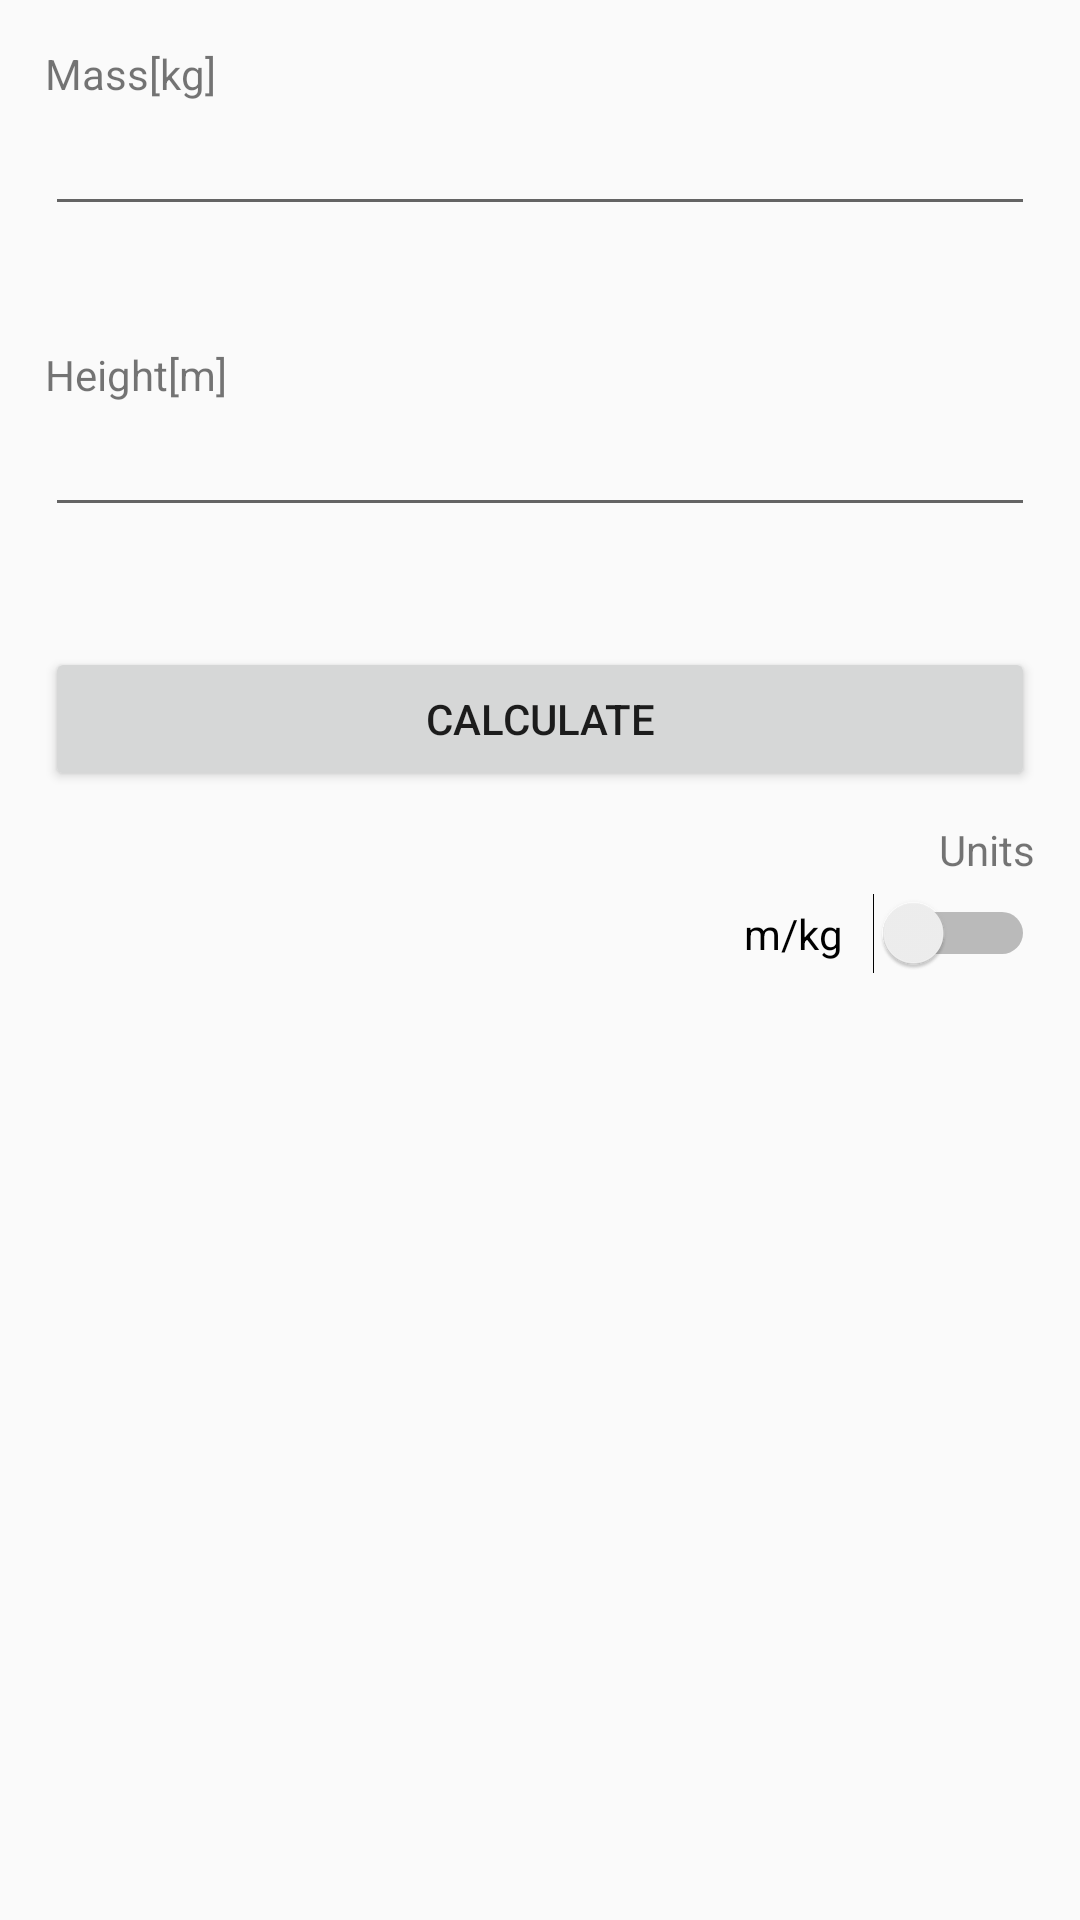

The Android layout XML behind this screen, and the referenced resources:
<!-- AndroidManifest.xml: application theme AppTheme -->
<!-- res/layout/activity_input.xml -->
<?xml version="1.0" encoding="utf-8"?>
<LinearLayout xmlns:android="http://schemas.android.com/apk/res/android"
    xmlns:app="http://schemas.android.com/apk/res-auto"
    xmlns:tools="http://schemas.android.com/tools"
    android:layout_width="match_parent"
    android:layout_height="match_parent"
    android:orientation="vertical"
    tools:context="com.example.szymon.bmicalculator.InputActivity"
    android:padding="15dp">

    <TextView
        android:id="@+id/massTextView"
        android:layout_width="match_parent"
        android:layout_height="wrap_content"
        android:text="@string/massLabelKilograms"
        android:labelFor="@id/massEditText"/>

    <EditText
        android:id="@+id/massEditText"
        android:layout_width="match_parent"
        android:layout_height="wrap_content"
        android:ems="10"
        android:inputType="numberDecimal"/>

    <TextView
        android:id="@+id/heightTextView"
        android:layout_width="match_parent"
        android:layout_height="wrap_content"
        android:layout_marginTop="40dp"
        android:text="@string/heightLabelMeters"
        android:labelFor="@id/heightEditText"/>

    <EditText
        android:id="@+id/heightEditText"
        android:layout_width="match_parent"
        android:layout_height="wrap_content"
        android:ems="10"
        android:inputType="numberDecimal" />

    <Button
        android:id="@+id/calculateButton"
        android:layout_width="match_parent"
        android:layout_height="wrap_content"
        android:layout_marginTop="40dp"
        android:text="@string/calculateButtonText"/>

    <TextView
        android:id="@+id/unitsTextView"
        android:layout_width="wrap_content"
        android:layout_height="wrap_content"
        android:layout_marginTop="10dp"
        android:text="@string/unitsLabel"
        android:layout_gravity="end"/>

    <Switch
        android:id="@+id/unitsSwitch"
        android:layout_width="wrap_content"
        android:layout_height="wrap_content"
        android:layout_gravity="end"
        android:layout_marginTop="5dp"
        android:switchPadding="10dp"
        android:text="@string/unitsSwitchLabelMetersKilograms" />

</LinearLayout>
<!-- resources referenced by this layout -->
<resources>
  <string name="calculateButtonText">Calculate</string>
  <string name="heightLabelMeters">Height[m]</string>
  <string name="massLabelKilograms">Mass[kg]</string>
  <string name="unitsLabel">Units</string>
  <string name="unitsSwitchLabelMetersKilograms">m/kg</string>
  <style name="AppTheme" parent="android:Theme.Material.Light.DarkActionBar">
          
      </style>
</resources>
